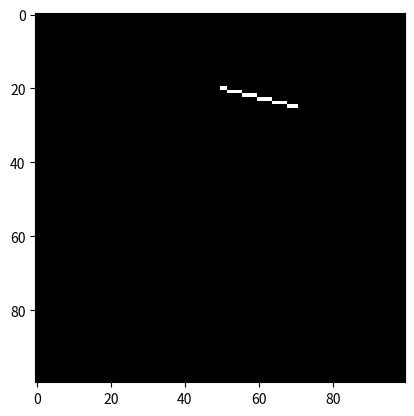

Python code for this plot:
import numpy as np
import matplotlib.pyplot as plt


def drawLine(x0, y0, x1, y1):
    grid = np.zeros((100, 100))

    dx = x1 - x0
    dy = y1 - y0
    step = max(abs(dx), abs(dy))

    if step != 0:
        stepX = dx / step
        stepY = dy / step

        for i in range(step + 1):
            x = round(x0 + i * stepX)
            y = round(y0 + i * stepY)

            grid[x, y] = 1

    plt.imshow(grid.transpose(), cmap='gray')
    plt.show()


def bresenhams(x0, y0, x1, y1):
    grid = np.zeros((100, 100))

    if x0 > x1:
        x0, x1 = x1, x0
        y0, y1 = y1, y0

    dx = x1 - x0
    dy = y1 - y0

    dir = 1 if dy > 0 else -1
    dy *= dir

    if dx != 0:
        y = y0
        p = 2 * dy - dx

        for i in range(dx + 1):
            grid[x0 + i, y] = 1

            if p >= 0:
                y += dir
                p -= 2 * dx

            p += 2 * dy

    plt.imshow(grid.transpose(), cmap='gray')
    plt.show()




def main():
    #drawLine(20, 10, 40, 99)
    #bresenhams(10, 30, 90, 70)
    #bresenhams(90, 70, 10, 30)
    bresenhams(50, 20, 70, 25)
    #bresenhams(10, 70, 90, 30)


if __name__ == '__main__':
    main()

